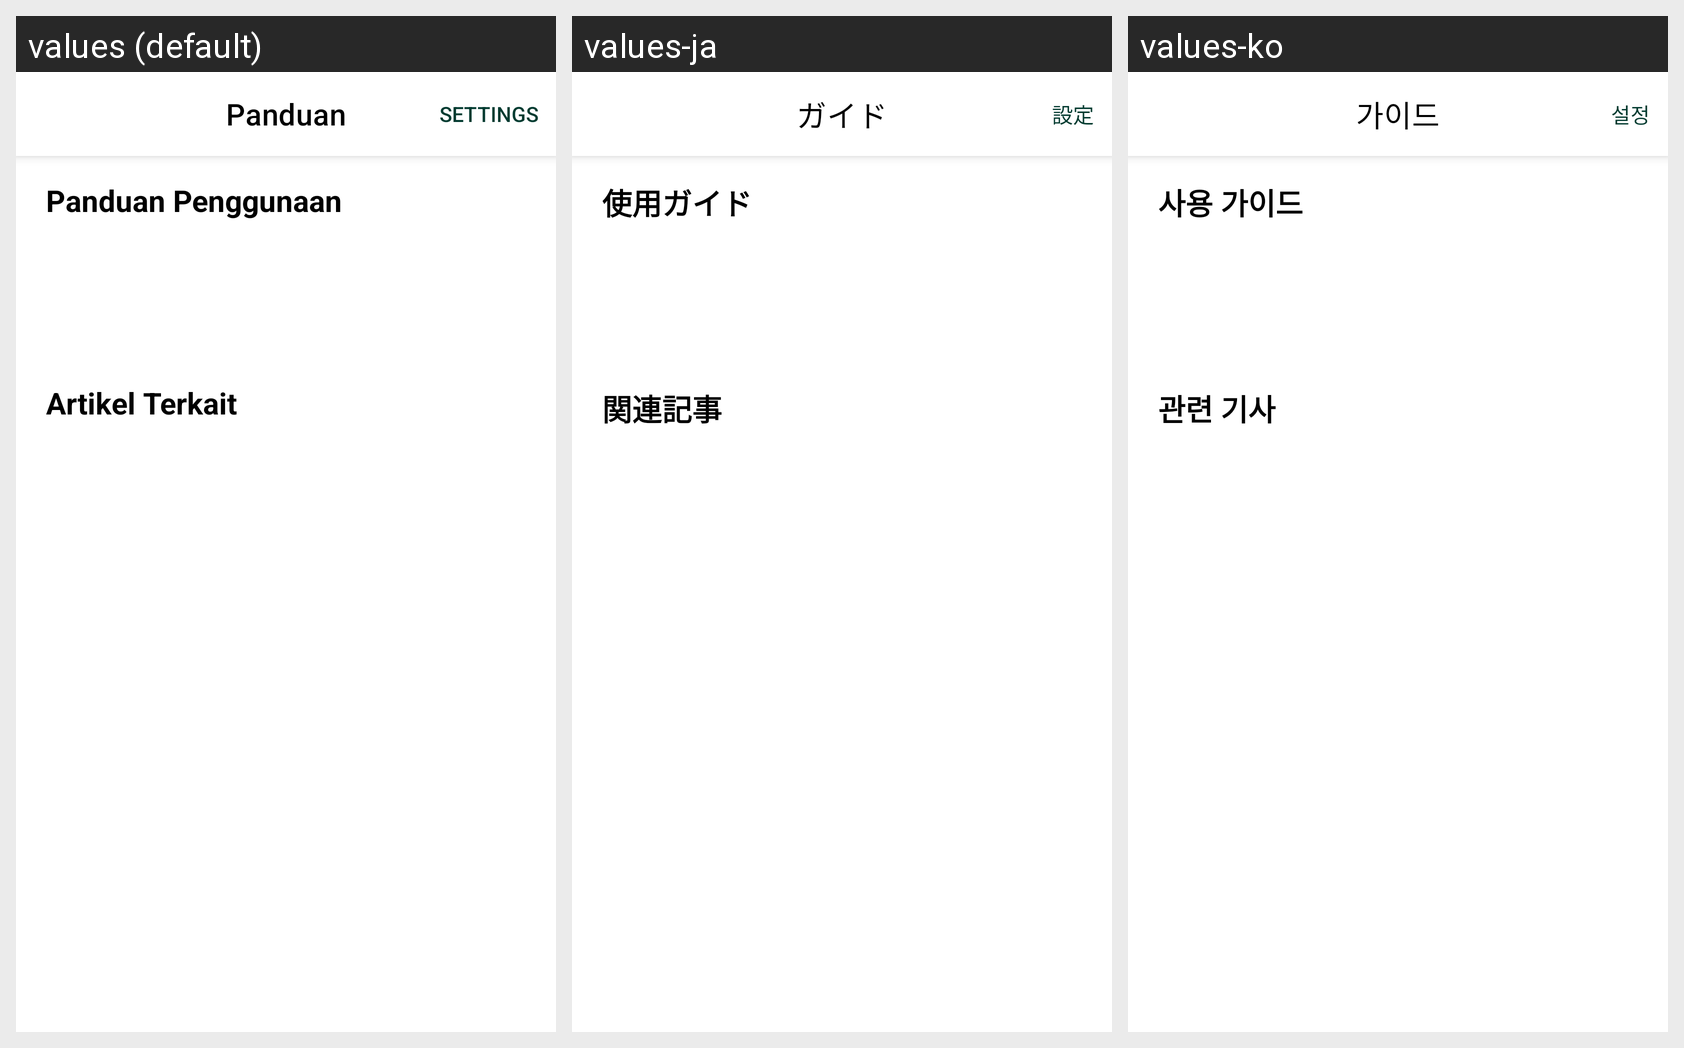

The Android screen above is rendered under several locales of the same app. Produce the string resources it draws, with the default and per-locale values.
Android screen res/layout/fragment_panduan_ultra_compact.xml rendered under 3 locales, left to right: values (default), values-ja, values-ko. Device: Nexus 5 (rendered at 1080×1920; each locale shown at half size, 540×960, under a caption strip naming it); theme Theme.Eyesphere_nav.
Other locales in the repository, not shown: values-en, values-id, values-th.
Strings drawn on this screen, with the default value and each locale's value (text and hints the layout hard-codes, and strings that could not be matched under every locale, appear in the picture but are not listed):

panduan
  values: Panduan
  values-ja: ガイド
  values-ko: 가이드

panduan_penggunaan
  values: Panduan Penggunaan
  values-ja: 使用ガイド
  values-ko: 사용 가이드

artikel_terkait
  values: Artikel Terkait
  values-ja: 関連記事
  values-ko: 관련 기사
